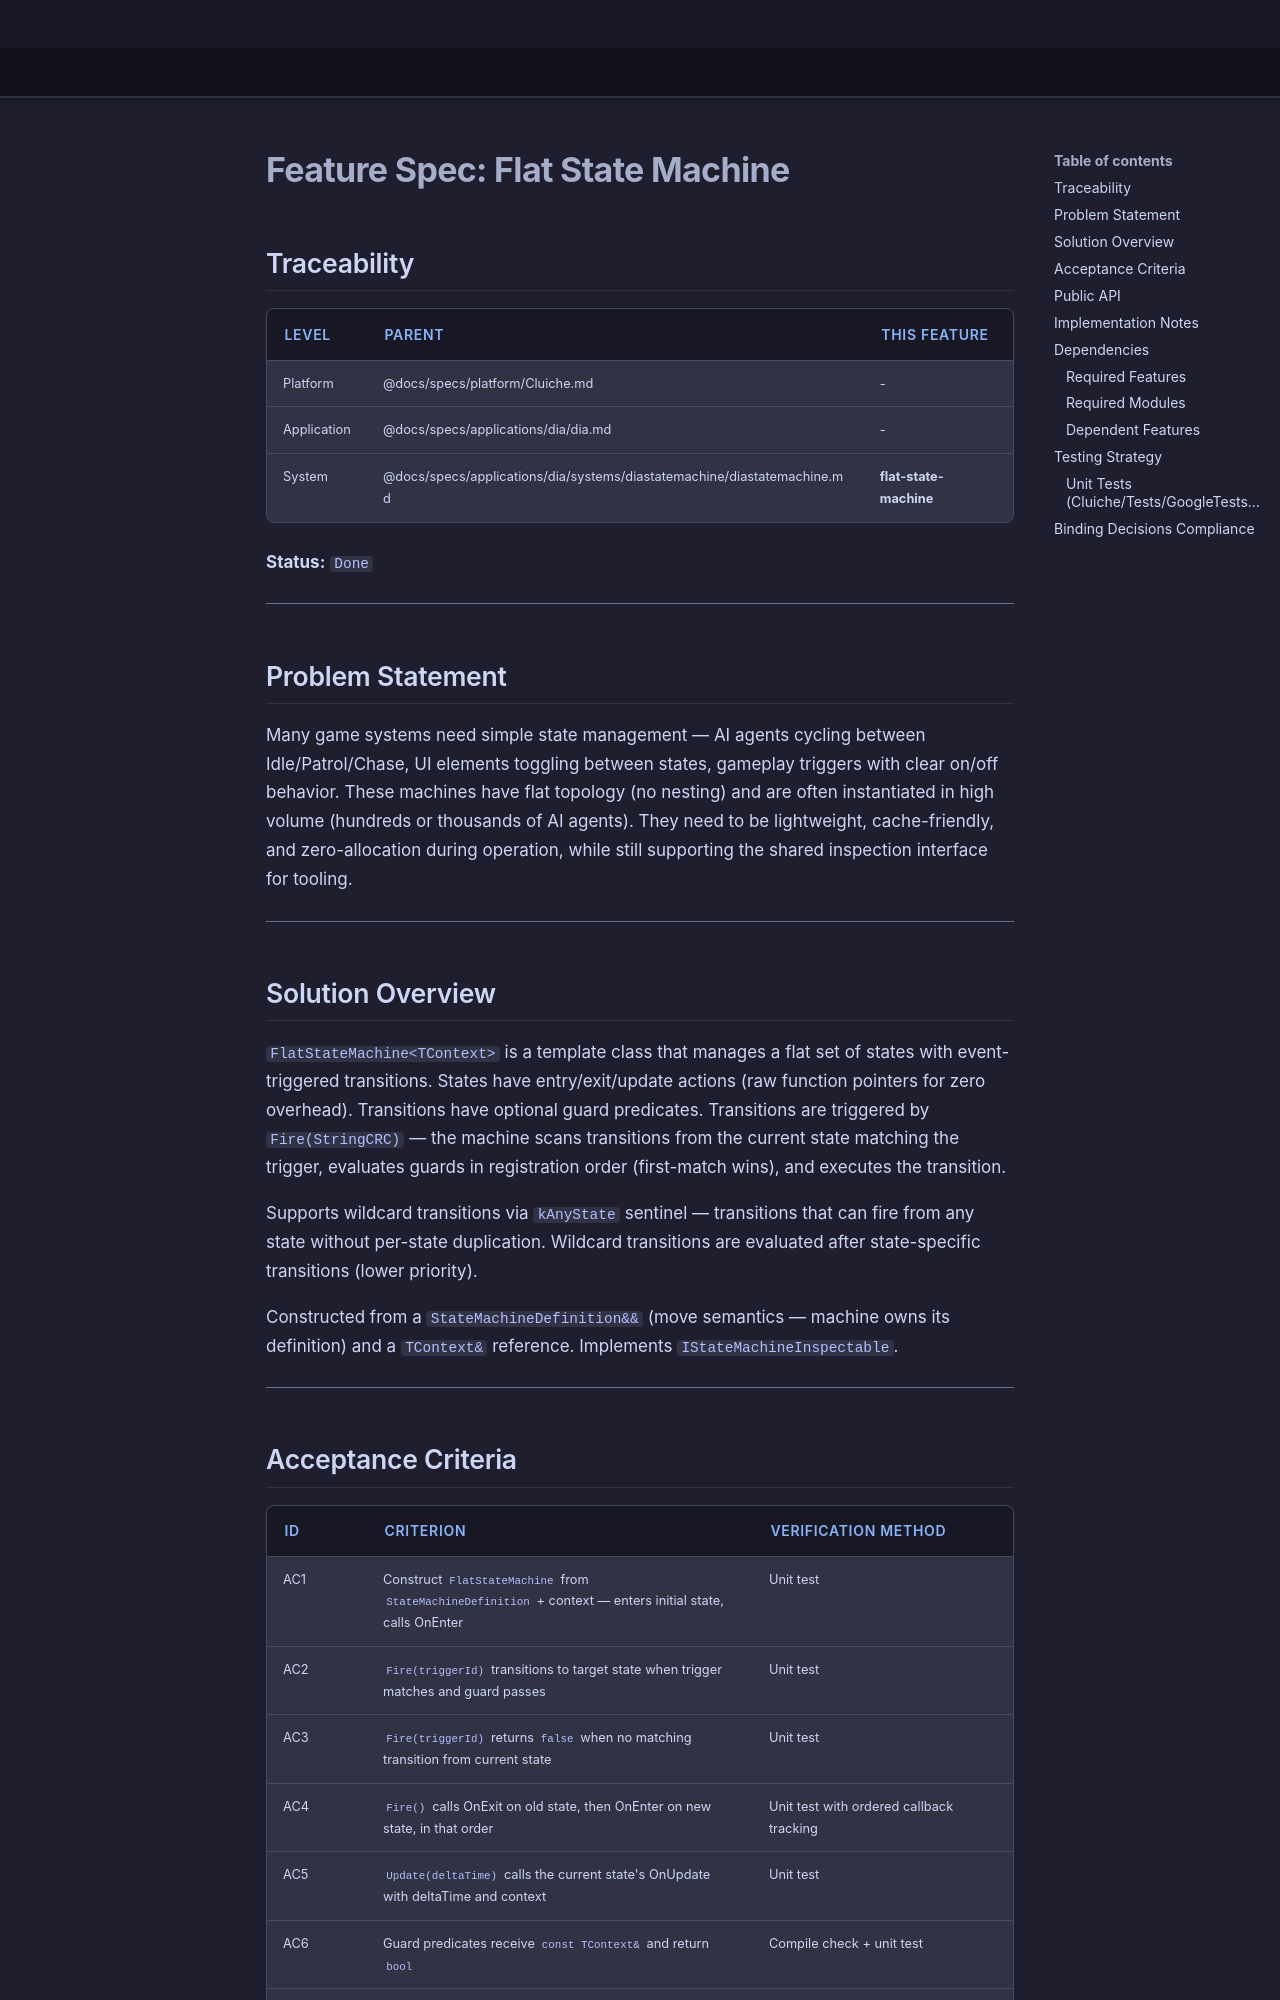

repository: LenihanConor/Cluiche · page: specs/applications/dia/systems/diastatemachine/flat-state-machine/index.html · generator: mkdocs

# Feature Spec: Flat State Machine

## Traceability

| Level | Parent | This Feature |
|-------|--------|--------------|
| Platform | @docs/specs/platform/Cluiche.md | - |
| Application | @docs/specs/applications/dia/dia.md | - |
| System | @docs/specs/applications/dia/systems/diastatemachine/diastatemachine.md | **flat-state-machine** |

**Status:** `Done`

---

## Problem Statement

Many game systems need simple state management — AI agents cycling between Idle/Patrol/Chase, UI elements toggling between states, gameplay triggers with clear on/off behavior. These machines have flat topology (no nesting) and are often instantiated in high volume (hundreds or thousands of AI agents). They need to be lightweight, cache-friendly, and zero-allocation during operation, while still supporting the shared inspection interface for tooling.

---

## Solution Overview

`FlatStateMachine<TContext>` is a template class that manages a flat set of states with event-triggered transitions. States have entry/exit/update actions (raw function pointers for zero overhead). Transitions have optional guard predicates. Transitions are triggered by `Fire(StringCRC)` — the machine scans transitions from the current state matching the trigger, evaluates guards in registration order (first-match wins), and executes the transition.

Supports wildcard transitions via `kAnyState` sentinel — transitions that can fire from any state without per-state duplication. Wildcard transitions are evaluated after state-specific transitions (lower priority).

Constructed from a `StateMachineDefinition&&` (move semantics — machine owns its definition) and a `TContext&` reference. Implements `IStateMachineInspectable`.

---
